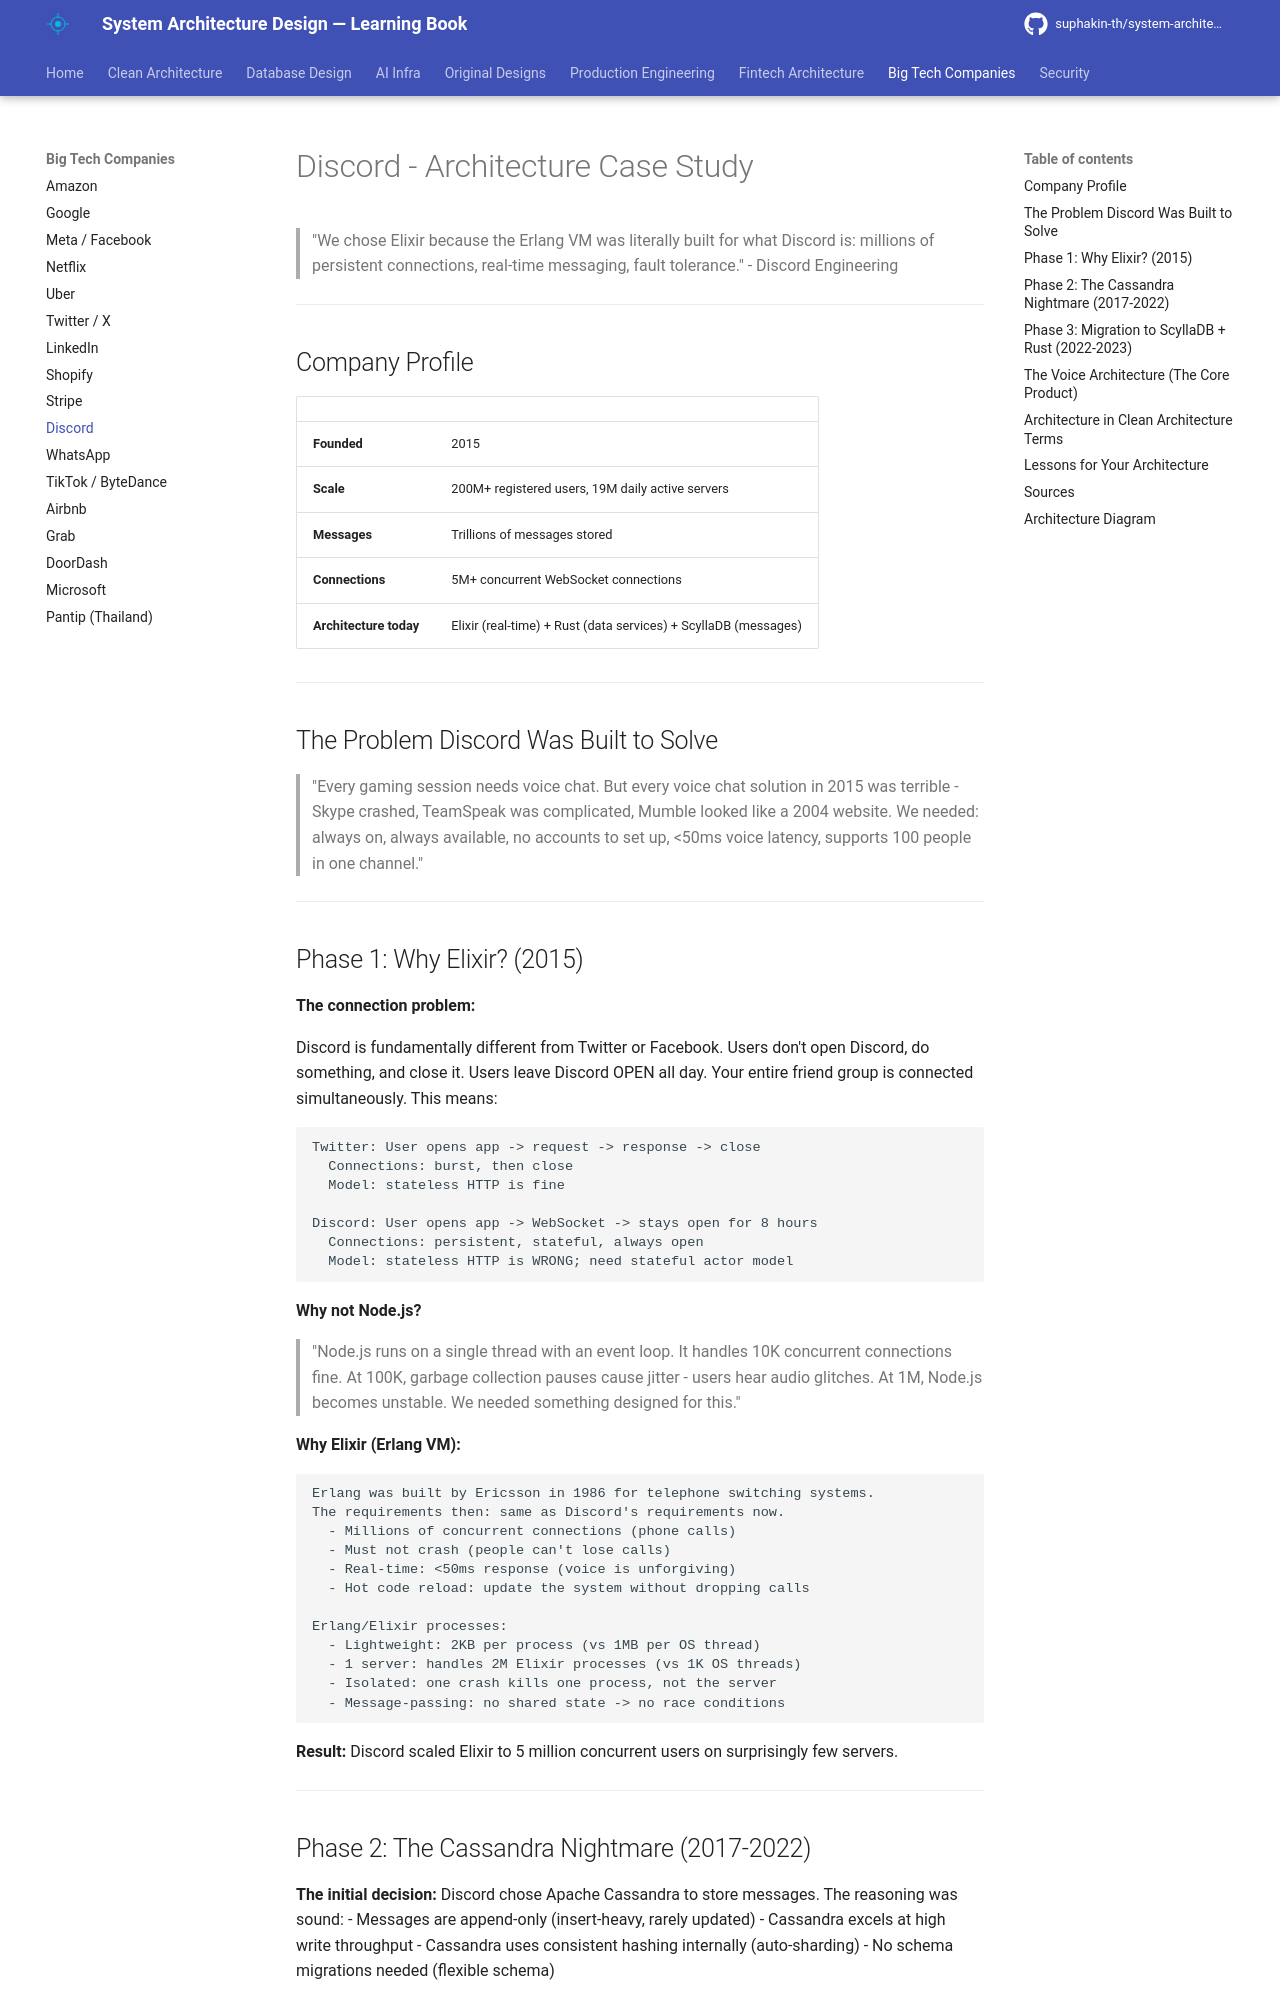

repository: suphakin-th/system-architecture-design-learning-book · page: companies/discord/index.html · generator: mkdocs

# Discord — Architecture Case Study

> "We chose Elixir because the Erlang VM was literally built for what Discord is: millions of persistent connections, real-time messaging, fault tolerance." — Discord Engineering

---

## Company Profile

| | |
|---|---|
| **Founded** | 2015 |
| **Scale** | 200M+ registered users, 19M daily active servers |
| **Messages** | Trillions of messages stored |
| **Connections** | 5M+ concurrent WebSocket connections |
| **Architecture today** | Elixir (real-time) + Rust (data services) + ScyllaDB (messages) |

---

## The Problem Discord Was Built to Solve

> "Every gaming session needs voice chat. But every voice chat solution in 2015 was terrible — Skype crashed, TeamSpeak was complicated, Mumble looked like a 2004 website. We needed: always on, always available, no accounts to set up, <50ms voice latency, supports 100 people in one channel."

---

## Phase 1: Why Elixir? (2015)

**The connection problem:**

Discord is fundamentally different from Twitter or Facebook. Users don't open Discord, do something, and close it. Users leave Discord OPEN all day. Your entire friend group is connected simultaneously. This means:

```
Twitter: User opens app → request → response → close
  Connections: burst, then close
  Model: stateless HTTP is fine

Discord: User opens app → WebSocket → stays open for 8 hours
  Connections: persistent, stateful, always open
  Model: stateless HTTP is WRONG; need stateful actor model
```

**Why not Node.js?**

> "Node.js runs on a single thread with an event loop. It handles 10K concurrent connections fine. At 100K, garbage collection pauses cause jitter — users hear audio glitches. At 1M, Node.js becomes unstable. We needed something designed for this."

**Why Elixir (Erlang VM):**

```
Erlang was built by Ericsson in 1986 for telephone switching systems.
The requirements then: same as Discord's requirements now.
  - Millions of concurrent connections (phone calls)
  - Must not crash (people can't lose calls)
  - Real-time: <50ms response (voice is unforgiving)
  - Hot code reload: update the system without dropping calls

Erlang/Elixir processes:
  - Lightweight: 2KB per process (vs 1MB per OS thread)
  - 1 server: handles 2M Elixir processes (vs 1K OS threads)
  - Isolated: one crash kills one process, not the server
  - Message-passing: no shared state → no race conditions
```

**Result:** Discord scaled Elixir to 5 million concurrent users on surprisingly few servers.

---
